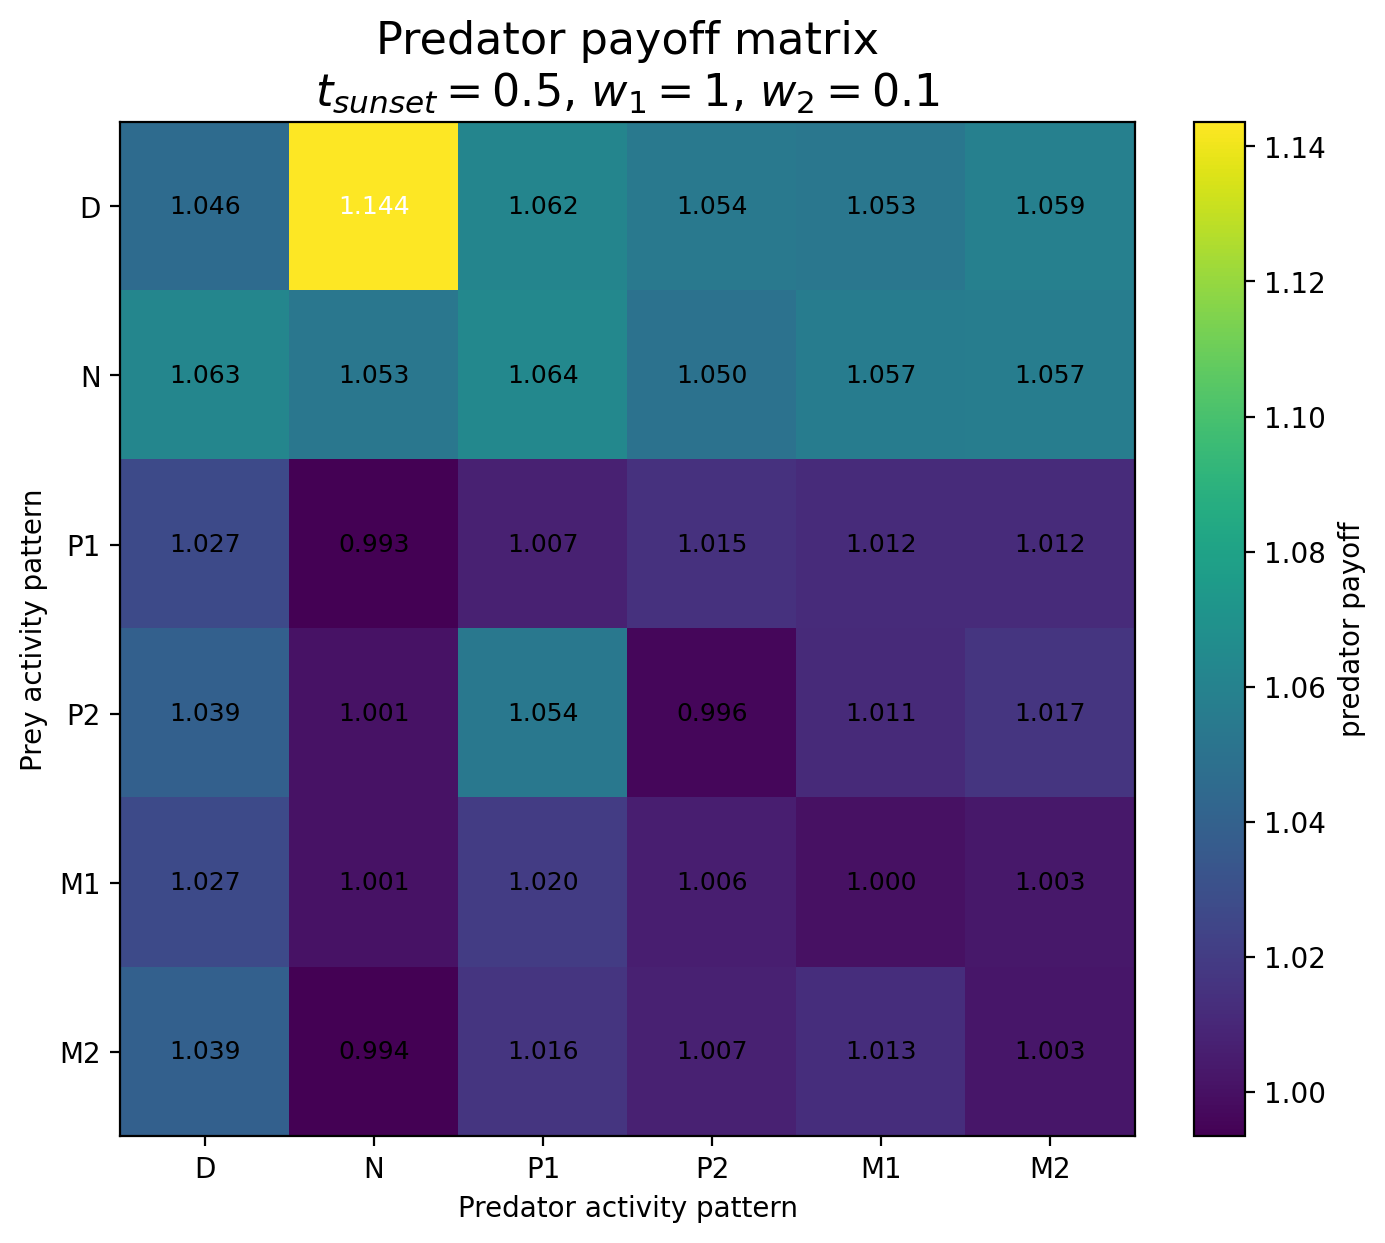

Values plotted in this chart, from the file beside it:
Prey / Predator, D, N, P1, P2, M1, M2
D, 1.046, 1.144, 1.062, 1.054, 1.053, 1.059
N, 1.063, 1.053, 1.064, 1.05, 1.057, 1.057
P1, 1.027, 0.9934, 1.007, 1.015, 1.012, 1.012
P2, 1.039, 1.001, 1.054, 0.9958, 1.011, 1.017
M1, 1.027, 1.001, 1.02, 1.006, 1, 1.003
M2, 1.039, 0.9938, 1.016, 1.007, 1.013, 1.003
